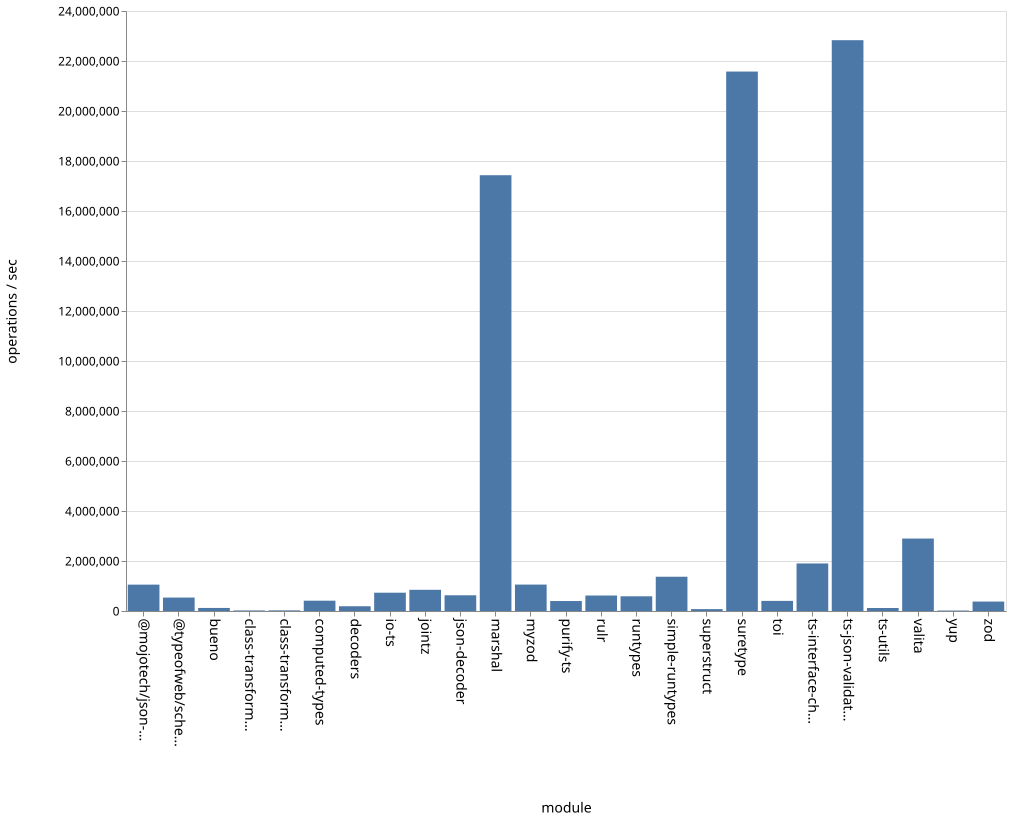

The file beside this chart, header and first rows:
name, ops
bueno, 122102
class-transformer-validator-async, 22541
class-transformer-validator-sync, 25439
computed-types, 412490
decoders, 189982
io-ts, 731926
jointz, 847730
json-decoder, 628434
marshal, 17431178
@mojotech/json-type-validation, 1054750
myzod, 1056665
purify-ts, 398585
rulr, 619019
runtypes, 588165
simple-runtypes, 1370236
superstruct, 75395
suretype, 21577946
toi, 404599
ts-interface-checker, 1901857
ts-json-validator, 22832315
ts-utils, 119714
@typeofweb/schema, 537197
valita, 2898332
yup, 18895
zod, 377588
